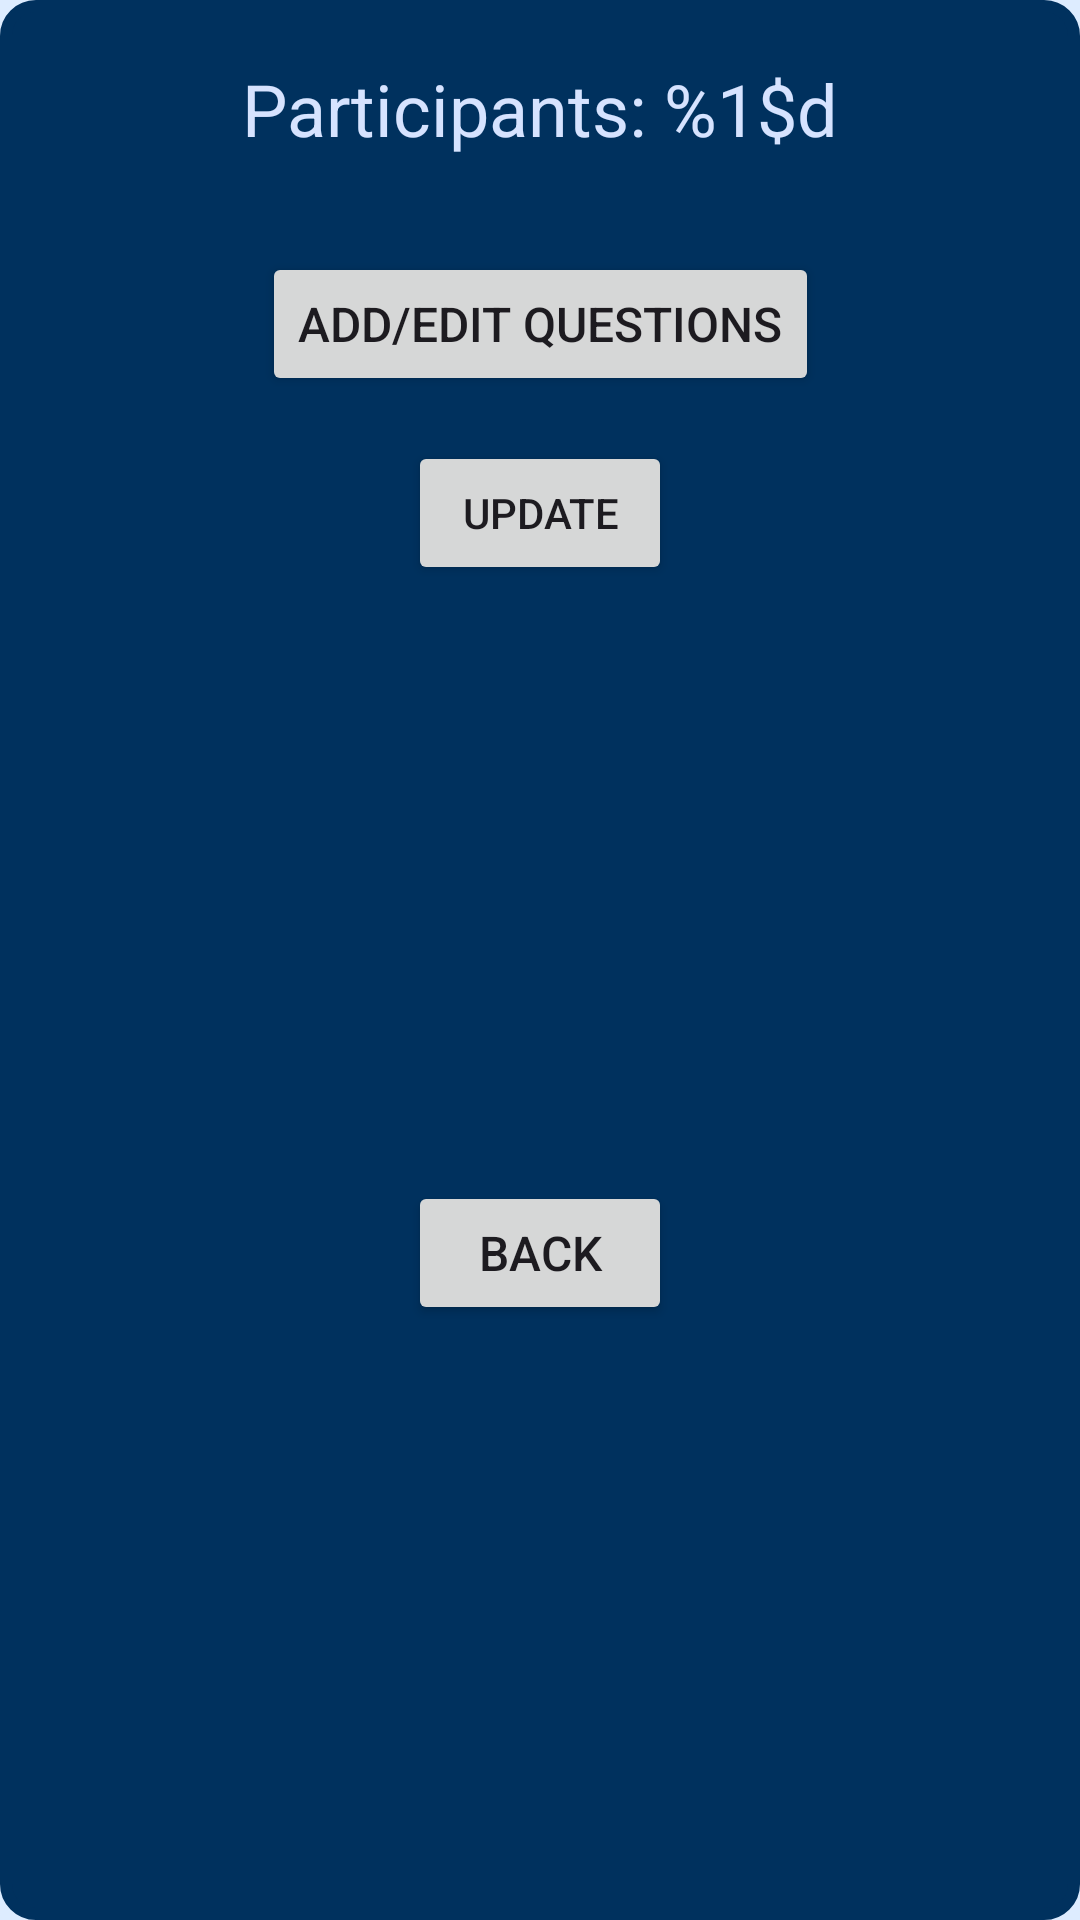

Produce the Android XML layout that renders to this screen, including the resource entries it uses.
<!-- AndroidManifest.xml: application theme Theme.FinalProject -->
<!-- res/layout/activity_admin_survey_popup.xml -->
<?xml version="1.0" encoding="utf-8"?>
<androidx.constraintlayout.widget.ConstraintLayout xmlns:android="http://schemas.android.com/apk/res/android"
    xmlns:app="http://schemas.android.com/apk/res-auto"
    android:layout_width="match_parent"
    android:layout_height="match_parent"
    android:background="@drawable/button_design"
    android:backgroundTint="@color/md_theme_dark_onPrimary">


    <Button
        android:id="@+id/btnAddQuestionsPopUp"
        android:layout_width="wrap_content"
        android:layout_height="wrap_content"
        android:layout_marginStart="30dp"
        android:layout_marginTop="15dp"
        android:layout_marginEnd="30dp"
        android:text="@string/add_edit_questions"
        android:textSize="16sp"
        app:layout_constraintEnd_toEndOf="parent"
        app:layout_constraintStart_toStartOf="parent"
        app:layout_constraintTop_toBottomOf="@+id/popupPrat" />

    <Button
        android:id="@+id/btnBackPopUp"
        android:layout_width="wrap_content"
        android:layout_height="wrap_content"
        android:layout_marginStart="30dp"
        android:layout_marginTop="15dp"
        android:layout_marginEnd="30dp"
        android:layout_marginBottom="15dp"
        android:text="@string/back"
        android:textSize="16sp"
        app:layout_constraintBottom_toBottomOf="parent"
        app:layout_constraintEnd_toEndOf="parent"
        app:layout_constraintStart_toStartOf="parent"
        app:layout_constraintTop_toBottomOf="@+id/btn_Update_PopUp" />

    <TextView
        android:id="@+id/popupPrat"
        android:layout_width="253dp"
        android:layout_height="49dp"
        android:layout_marginStart="30dp"
        android:layout_marginTop="20dp"
        android:layout_marginEnd="30dp"
        android:text="@string/participants"
        android:textAlignment="center"
        android:textColor="@color/md_theme_dark_inverseSurface"
        android:textSize="24sp"
        app:layout_constraintEnd_toEndOf="parent"
        app:layout_constraintHorizontal_bias="0.503"
        app:layout_constraintStart_toStartOf="parent"
        app:layout_constraintTop_toTopOf="parent" />

    <Button
        android:id="@+id/btn_Update_PopUp"
        android:layout_width="wrap_content"
        android:layout_height="wrap_content"
        android:layout_marginStart="30dp"
        android:layout_marginTop="15dp"
        android:layout_marginEnd="30dp"
        android:text="@string/btnUpdate"
        app:layout_constraintEnd_toEndOf="parent"
        app:layout_constraintStart_toStartOf="parent"
        app:layout_constraintTop_toBottomOf="@+id/btnAddQuestionsPopUp" />
</androidx.constraintlayout.widget.ConstraintLayout>
<!-- resources referenced by this layout -->
<resources>
  <color name="md_theme_dark_inverseSurface">#D6E3FF</color>
  <color name="md_theme_dark_onPrimary">#00315E</color>
  <!-- drawable button_design (drawable) -->
  <?xml version="1.0" encoding="utf-8"?>
  <selector xmlns:android="http://schemas.android.com/apk/res/android">
      <item>
          <shape android:shape="rectangle">
              <corners android:radius="10dp" />
              <stroke
                  android:width="4dp"
                  android:color="@color/md_theme_light_secondary"/>
          </shape>
      </item>
  
  </selector>
  <string name="add_edit_questions">Add/Edit Questions</string>
  <string name="back">Back</string>
  <string name="btnUpdate">Update</string>
  <string name="participants">Participants: %1$d</string>
  <color name="md_theme_light_secondary">#006D3A</color>
  <color name="md_theme_light_primary">#005FAF</color>
  <color name="md_theme_light_onPrimary">#FFFFFF</color>
  <color name="md_theme_light_primaryContainer">#D4E3FF</color>
  <color name="md_theme_light_onPrimaryContainer">#001C3A</color>
  <color name="md_theme_light_onSecondary">#FFFFFF</color>
  <color name="md_theme_light_secondaryContainer">#66FEA1</color>
  <color name="md_theme_light_onSecondaryContainer">#00210E</color>
  <color name="md_theme_light_tertiary">#006A64</color>
  <color name="md_theme_light_onTertiary">#FFFFFF</color>
  <color name="md_theme_light_tertiaryContainer">#71F7EC</color>
  <color name="md_theme_light_onTertiaryContainer">#00201E</color>
  <color name="md_theme_light_error">#BA1A1A</color>
  <color name="md_theme_light_errorContainer">#FFDAD6</color>
  <color name="md_theme_light_onError">#FFFFFF</color>
  <color name="md_theme_light_onErrorContainer">#410002</color>
  <color name="md_theme_light_background">#DDECFF</color>
  <color name="md_theme_light_onBackground">#001B3D</color>
  <color name="md_theme_light_surface">#FDFBFF</color>
  <color name="md_theme_light_onSurface">#001B3D</color>
  <color name="md_theme_light_surfaceVariant">#E0E2EC</color>
  <color name="md_theme_light_onSurfaceVariant">#43474E</color>
  <color name="md_theme_light_outline">#1E2129</color>
  <color name="md_theme_light_inverseOnSurface">#ECF0FF</color>
  <color name="md_theme_light_inverseSurface">#003062</color>
  <color name="md_theme_light_inversePrimary">#A5C8FF</color>
</resources>
